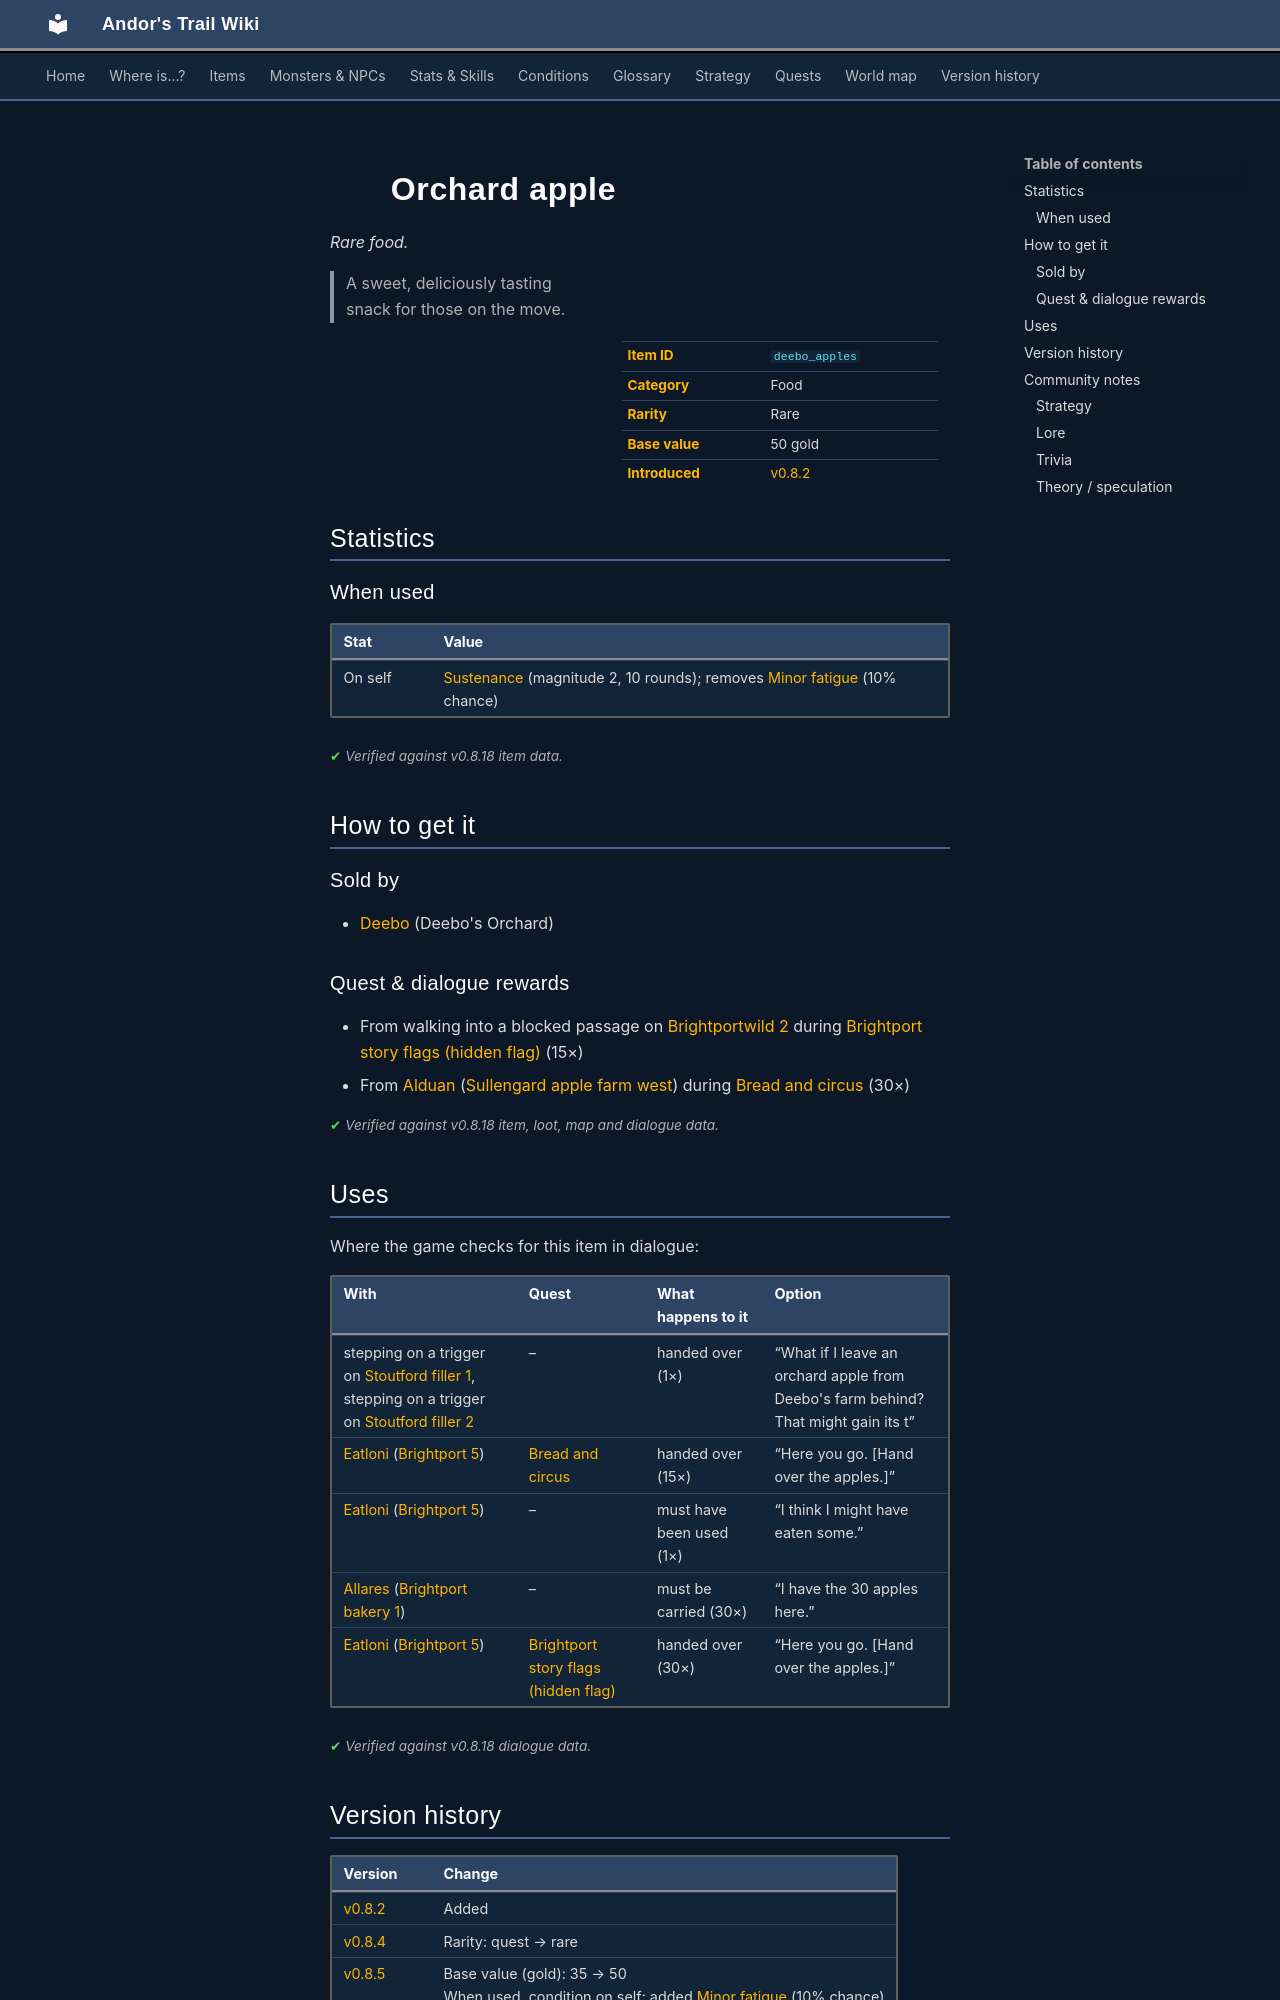

repository: asdfghjkl628/Andor-s-Trail-Wikiiii · page: items/deebo_apples/index.html · generator: mkdocs

---
description: "Orchard apple is a rare food in Andor's Trail. How to get it: shops, quests and dialogue. A sweet, deliciously tasting snack for those on the move."
---

# ![](../assets/icons/items/items_japozero_486.png){ .sprite } Orchard apple

*Rare food.*

<div class="infobox" markdown>

<p class="ib-img"><img class="sprite" src="../../assets/icons/items/items_japozero_486.png" alt=""></p>

| | |
|---|---|
| **Item ID** | `deebo_apples` |
| **Category** | Food |
| **Rarity** | Rare |
| **Base value** | 50 gold |
| **Introduced** | [v0.8.2](../versions/0.8.2.md) |

</div>

> A sweet, deliciously tasting snack for those on the move.

## Statistics

### When used

| Stat | Value |
|---|---|
| On self | [Sustenance](../conditions/food.md) (magnitude 2, 10 rounds); removes [Minor fatigue](../conditions/fatigue_minor.md) (10% chance) |

<p class="verified">Verified against v0.8.18 item data.</p>

## How to get it

### Sold by

- [Deebo](../monsters/deebo_orchard_deebo.md) (Deebo's Orchard)

### Quest & dialogue rewards

- From walking into a blocked passage on [Brightportwild 2](../maps/brightportwild2.md) during [Brightport story flags (hidden flag)](../quests/brightport_nondisplay.md#stage-197) (15×)
- From [Alduan](../monsters/brightport_orchardsupervisor.md) ([Sullengard apple farm west](../maps/sullengard_apple_farm_west.md)) during [Bread and circus](../quests/brightport_bakery.md#stage-50) (30×)


<p class="verified">Verified against v0.8.18 item, loot, map and dialogue data.</p>

## Uses

Where the game checks for this item in dialogue:

| With | Quest | What happens to it | Option |
|---|---|---|---|
| stepping on a trigger on [Stoutford filler 1](../maps/stoutford_filler_1.md), stepping on a trigger on [Stoutford filler 2](../maps/stoutford_filler_2.md) | – | handed over (1×) | “What if I leave an orchard apple from Deebo's farm behind? That might gain its t” |
| [Eatloni](../monsters/brightportbakeryoutside.md) ([Brightport 5](../maps/brightport5.md)) | [Bread and circus](../quests/brightport_bakery.md#stage-65) | handed over (15×) | “Here you go. [Hand over the apples.]” |
| [Eatloni](../monsters/brightportbakeryoutside.md) ([Brightport 5](../maps/brightport5.md)) | – | must have been used (1×) | “I think I might have eaten some.” |
| [Allares](../monsters/brightportstoragenpc.md) ([Brightport bakery 1](../maps/brightport_bakery1.md)) | – | must be carried (30×) | “I have the 30 apples here.” |
| [Eatloni](../monsters/brightportbakeryoutside.md) ([Brightport 5](../maps/brightport5.md)) | [Brightport story flags (hidden flag)](../quests/brightport_nondisplay.md#stage-198) | handed over (30×) | “Here you go. [Hand over the apples.]” |

<p class="verified">Verified against v0.8.18 dialogue data.</p>


## Version history

| Version | Change |
|---|---|
| [v0.8.2](../versions/0.8.2.md) | Added |
| [v0.8.4](../versions/0.8.4.md) | Rarity: quest → rare |
| [v0.8.5](../versions/0.8.5.md) | Base value (gold): 35 → 50<br>When used, condition on self: added [Minor fatigue](../conditions/fatigue_minor.md) (10% chance) |
| [v0.8.13](../versions/0.8.13.md) | Renamed “Orchard apples” → “Orchard apple” |

<p class="verified">Verified against v0.8.18 and every earlier release back to v0.7.0 (game data compared release by release).</p>


## Community notes

<small>Written by players, not generated from game data. **Strategy**: how and when to use it · **Lore**: the in-world story · **Trivia**: real-world facts, references, development history · **Theory / speculation**: unconfirmed ideas; may just be unfinished content</small>

### Strategy

*No notes yet. Contributions are welcome: [add a note](https://github.com/asdfghjkl628/Andor-s-Trail-Wikiiii/new/main/notes/items?filename=deebo_apples.md&value=%23%23%20Strategy%0A%0A%3C%21--%20how%20and%20when%20to%20use%20it%20--%3E%0A%0A%23%23%20Lore%0A%0A%3C%21--%20the%20in-world%20story%20--%3E%0A%0A%23%23%20Trivia%0A%0A%3C%21--%20real-world%20facts%2C%20references%2C%20development%20history%20--%3E%0A%0A%23%23%20Theory%20/%20speculation%0A%0A%3C%21--%20unconfirmed%20ideas%3B%20may%20just%20be%20unfinished%20content%20--%3E%0A).*
